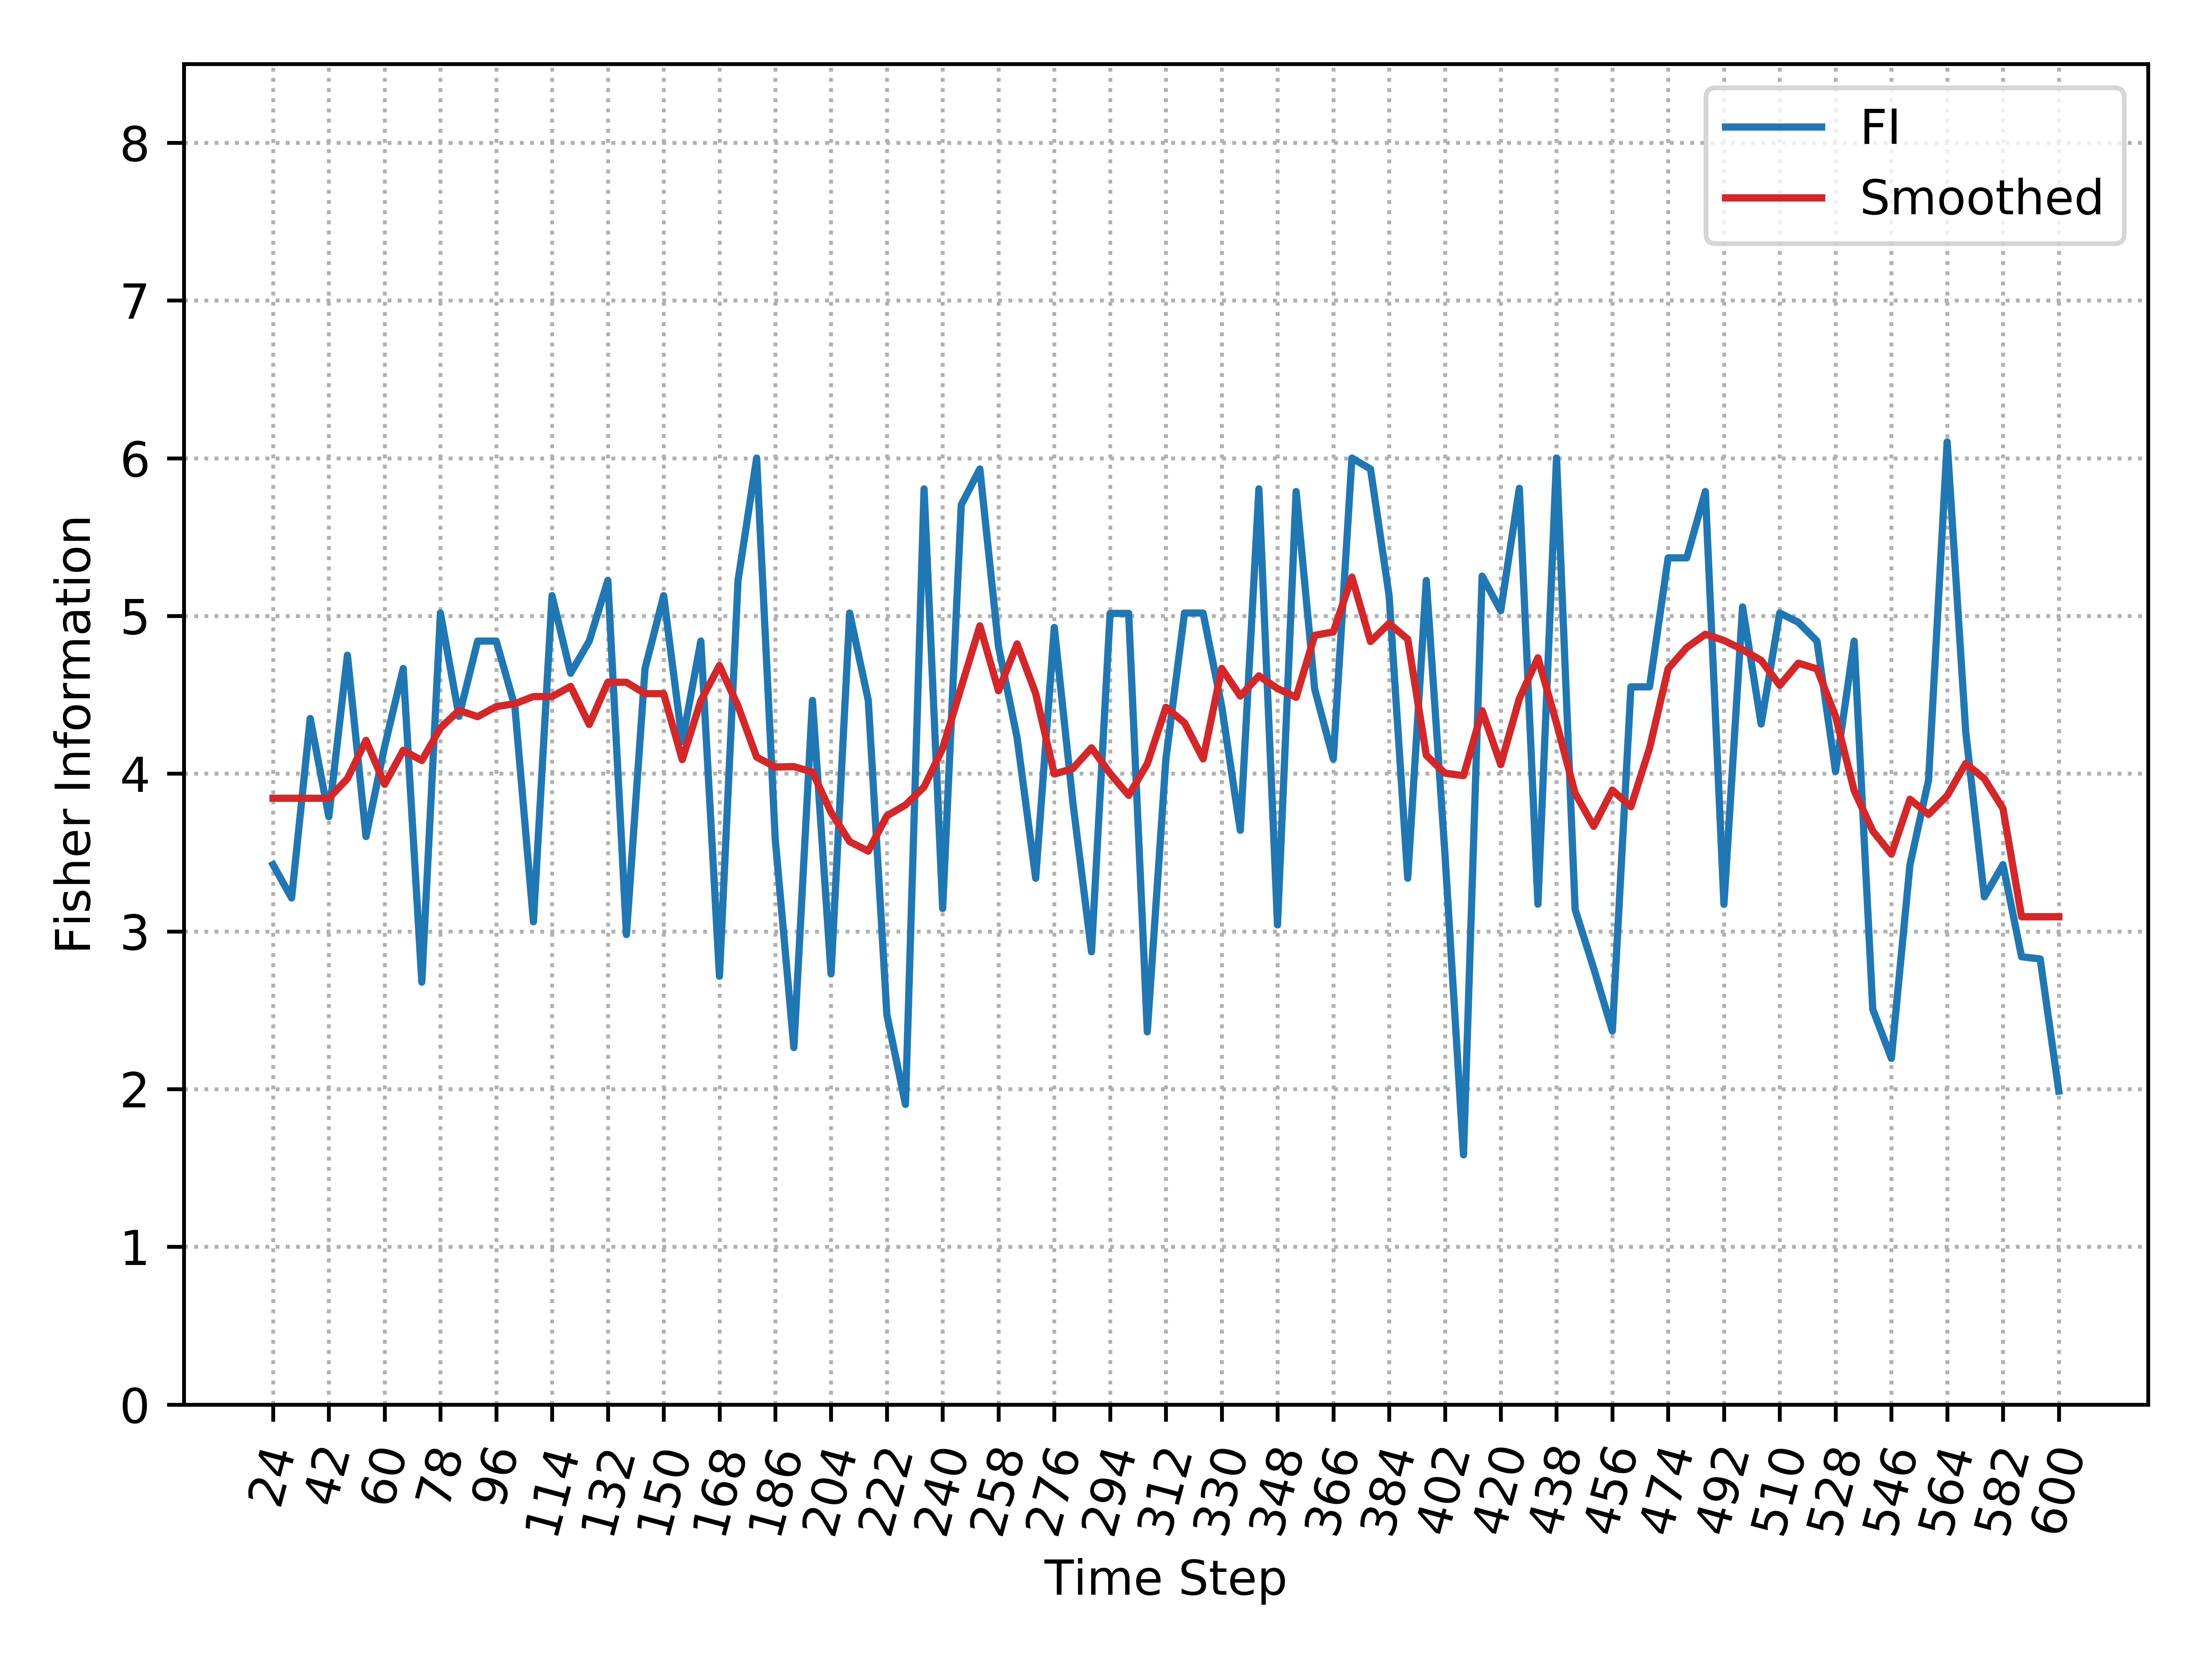

Source data for this figure (header and first rows):
, Time_Step, FI, Smooth_FI
0, 24, 3.424, 3.844
1, 30, 3.212, 3.844
2, 36, 4.35, 3.844
3, 42, 3.728, 3.844
4, 48, 4.751, 3.969
5, 54, 3.601, 4.211
6, 60, 4.172, 3.933
7, 66, 4.667, 4.148
8, 72, 2.678, 4.083
9, 78, 5.019, 4.29
10, 84, 4.364, 4.401
11, 90, 4.841, 4.362
12, 96, 4.841, 4.425
13, 102, 4.427, 4.444
14, 108, 3.061, 4.489
15, 114, 5.129, 4.489
16, 120, 4.637, 4.553
17, 126, 4.841, 4.312
18, 132, 5.225, 4.58
19, 138, 2.98, 4.58
20, 144, 4.667, 4.507
21, 150, 5.129, 4.507
22, 156, 4.203, 4.089
23, 162, 4.841, 4.463
24, 168, 2.716, 4.686
25, 174, 5.225, 4.428
26, 180, 6.001, 4.105
27, 186, 3.584, 4.042
28, 192, 2.263, 4.045
29, 198, 4.465, 4.01
30, 204, 2.731, 3.754
31, 210, 5.019, 3.569
32, 216, 4.465, 3.509
33, 222, 2.472, 3.733
34, 228, 1.903, 3.802
35, 234, 5.806, 3.916
36, 240, 3.145, 4.16
37, 246, 5.705, 4.55
38, 252, 5.932, 4.937
39, 258, 4.807, 4.526
40, 264, 4.229, 4.823
41, 270, 3.337, 4.508
42, 276, 4.927, 3.998
43, 282, 3.817, 4.033
44, 288, 2.871, 4.164
45, 294, 5.016, 4.002
46, 300, 5.016, 3.863
47, 306, 2.363, 4.063
48, 312, 4.092, 4.421
49, 318, 5.019, 4.323
50, 324, 5.019, 4.093
51, 330, 4.427, 4.667
52, 336, 3.641, 4.492
53, 342, 5.806, 4.62
54, 348, 3.041, 4.54
55, 354, 5.789, 4.484
56, 360, 4.536, 4.878
57, 366, 4.092, 4.899
58, 372, 6.001, 5.246
59, 378, 5.932, 4.838
... 37 more rows
